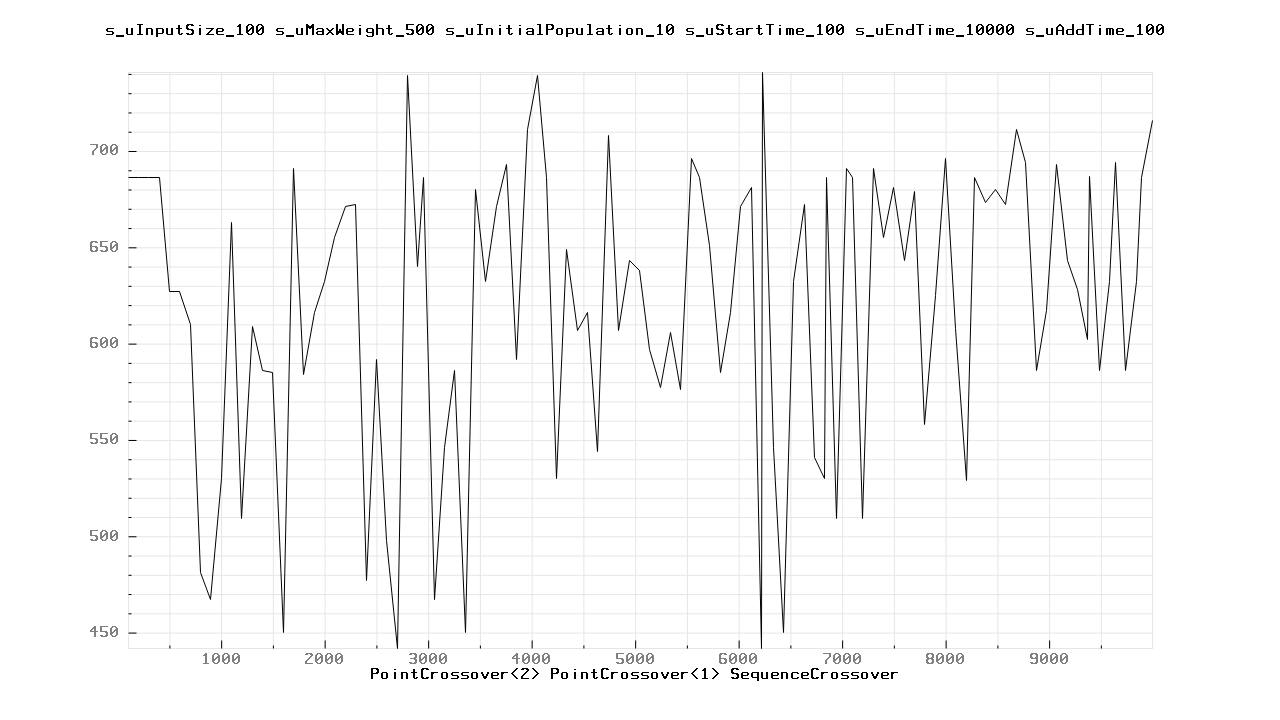

Source data for this figure (header and first rows):
100.000000	686.000000
200	686
300	686
400	686
500	627
600	627
700	610
800	481
900	467
1000	530
1100	663
1200	509
1300	609
1400	586
1500	585
1600	450
1700	691
1800	584
1900	616
2000	632
2100	655
2200	671
2300	672
2400	477
2500	592
2600	498
2700	442
2800	739
2900	640
2957	686
3057	467
3157	546
3257	586
3357	450
3457	680
3557	632
3657	671
3757	693
3857	592
3957	711
4057	739
4141	686
4241	530
4341	649
4441	607
4541	616
4641	544
4741	708
4841	607
4941	643
5041	638
5141	597
5241	577
5341	606
5441	576
5541	696
5620	686
5720	651
5820	585
5920	616
6020	671
... 44 more rows
